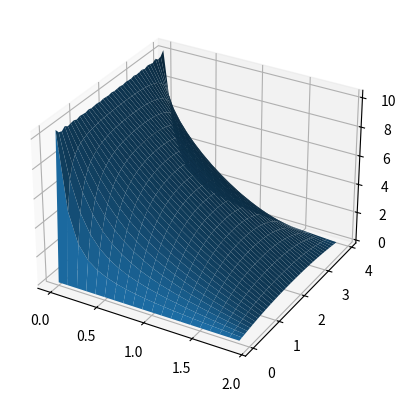

Python code for this plot: (Note: this script raises an exception after producing the figure.)
import math, numpy

from matplotlib import pyplot as plot
from mpl_toolkits import mplot3d as plot3d

# From exercise 2

def vector_gradient(vector, x, y, z, wrt, h):
    derivative = [0, 0, 0]
    
    if h:
        p0 = vector(x, y, z)
        
        if wrt == 'x':
            p1 = vector(x + h, y, z)
        elif wrt == 'y':
            p1 = vector(x, y + h, z)
        elif wrt == 'z':
            p1 = vector(x, y, z + h)
        else:
            return (0, 0, 0)

        for d in (0, 1, 2):
            derivative[d] = (p1[d] - p0[d]) / h

    return tuple(derivative)

def curl(vector, x, y, z, h):
    i = vector_gradient(vector, x, y, z, 'y', h)[2] - vector_gradient(vector, x, y, z, 'z', h)[1]
    j = vector_gradient(vector, x, y, z, 'z', h)[0] - vector_gradient(vector, x, y, z, 'x', h)[2]
    k = vector_gradient(vector, x, y, z, 'x', h)[1] - vector_gradient(vector, x, y, z, 'y', h)[0]

    return (round(i, 5), round(j, 5), round(k, 5))

def get_curl_distribution(vector, x_range, y_range, z_range, h):
    vector_field_array = []
    for z in z_range:
        row = []
        for y in y_range:
            column = []
            for x in x_range:
                column.append(curl(vector, x, y, z, h))
            row.append(column)
        vector_field_array.append(row)

    return vector_field_array

# Task A

def scalar_gradient(fnc, x, y, z, wrt, h):
    p0 = fnc(x, y, z)

    if wrt == 'x':
        p1 = fnc(x + h, y, z)
    elif wrt == 'y':
        p1 = fnc(x, y + h, z)
    elif wrt == 'z':
        p1 = fnc(x, y, z + h)
    else:
        return 0

    return (p1 - p0) / h

def sum_differentials(vector, x_range, y_range, z_range, h):
    sum_array = []
    for z in z_range:
        row = []
        for y in y_range:
            column = []
            for x in x_range:
                diff_sum = scalar_gradient(vector, x, y, z, 'x', h) + \
                           scalar_gradient(vector, x, y, z, 'y', h) + \
                           scalar_gradient(vector, x, y, z, 'z', h)
                column.append(diff_sum)

            row.append(column)

        sum_array.append(row)

    return sum_array

x_range = y_range = z_range = numpy.arange(-2, 2, 0.1)

h = 0.01

def f1(x, y, z):
    return (3 * (x ** 2)) + (math.e ** y) + (z * y)

def v1(x, y, z):
    i = 6 * x
    j = (math.e ** y) + z
    k = y

    return i, j, k

f1_sum_differentials = sum_differentials(f1, x_range, y_range, z_range, h)

grad_f1_curl_distribution = get_curl_distribution(v1, x_range, y_range, z_range, h)

# Task B

def laplacian(fnc, x, y, z, h1, h2):
    f_x0 = scalar_gradient(fnc, x, y, z, 'x', h1)
    f_y0 = scalar_gradient(fnc, x, y, z, 'y', h1)
    f_z0 = scalar_gradient(fnc, x, y, z, 'z', h1)

    f_x1 = scalar_gradient(fnc, x + h2, y, z, 'x', h1)
    f_y1 = scalar_gradient(fnc, x, y + h2, z, 'y', h1)
    f_z1 = scalar_gradient(fnc, x, y, z + h2, 'z', h1)

    return ((f_x1 - f_x0) + (f_y1 - f_y0) + (f_z1 - f_z0)) / h2

def f2(x, y, z):
    return (x ** 2) - (y ** 2)

def satisfies_laplace(fnc, x_range, y_range, z_range, h1, h2):
    for z in z_range:
        for y in y_range:
            for x in x_range:
                if round(laplacian(fnc, x, y, z, h1, h2), 5) != 0:
                    return False
    return True

does_f2_satisfy_laplace = satisfies_laplace(f2, x_range, y_range, [0], 0.001, 0.1)

print("f2 satisfies the Laplacian: %s" % (does_f2_satisfy_laplace))

# Task C

def get_temperature_distribution(fnc, x_range, y_range, z_range, numberof_terms):
    temperature_distribution_array = []
    for z in z_range:
        row = []
        for y in y_range:
            column = []
            for x in x_range:
                t = 0
                for n in range(numberof_terms):
                    t += fnc(x, y, z, n)
                column.append(t)
            row.append(column)
        temperature_distribution_array.append(row)

    return temperature_distribution_array

def t1(x, y, z, n):
    m = (2 * n) + 1 # N must be odd

    coefficient = 40 / (math.pi * m * math.sinh(-m * math.pi / 2))

    x_function = math.sinh(m * (x - 2) * math.pi / 4)
    y_function = math.sin(m * math.pi * y / 4)

    return coefficient * x_function * y_function

x_range = numpy.arange(0, 2, 0.1)
y_range = numpy.arange(0, 4, 0.1)
z_range = tuple([0])

N = 105

cartesian_temp_dist = get_temperature_distribution(t1, x_range, y_range, z_range, N)
caretesian_temp_values = numpy.array(cartesian_temp_dist[0]) # Remove z-axis from distribution and convert to numpy array

fig = plot.figure()

temperature_plot = fig.add_subplot(111, projection='3d')
x_axis, y_axis = numpy.meshgrid(x_range, y_range)

temperature_plot.plot_surface(x_axis, y_axis, caretesian_temp_values)

temperature_plot.axis((0, 2, 0, 4))

plot.show()
plot.clf()

# Task D

def to_polar(x, y):
    r = math.hypot(x, y)
    theta = math.pi / 2 if x == 0 else math.atan(y / x) 

    return r, theta

# T = 1 and a = 1
def t2(r, theta, z, n):
    m = (2 * n) + 1 # N must be odd

    coefficient = 4 / (math.pi * m)

    r_function = r ** m
    theta_function = math.sin(m * theta)

    return coefficient * r_function * theta_function

def cartesian_t2(x, y, z, n):
    r, theta = to_polar(x, y)
    return t2(r, theta, z, n)

x_range = numpy.arange(-1, 1, 0.01)
y_range = numpy.arange(0, 1, 0.01)
z_range = tuple([0])

N = 45

polar_temp_dist = get_temperature_distribution(cartesian_t2, x_range, y_range, z_range, N)
polar_temp_values = numpy.array(polar_temp_dist[0])

x_axis, y_axis = numpy.meshgrid(x_range, y_range)

fig = plot.figure()

temperature_plot = fig.add_subplot(111, projection='3d')
temperature_plot.plot_surface(x_axis, y_axis, polar_temp_values)

temperature_plot.axis((-1, 1, 0, 1))

plot.show()